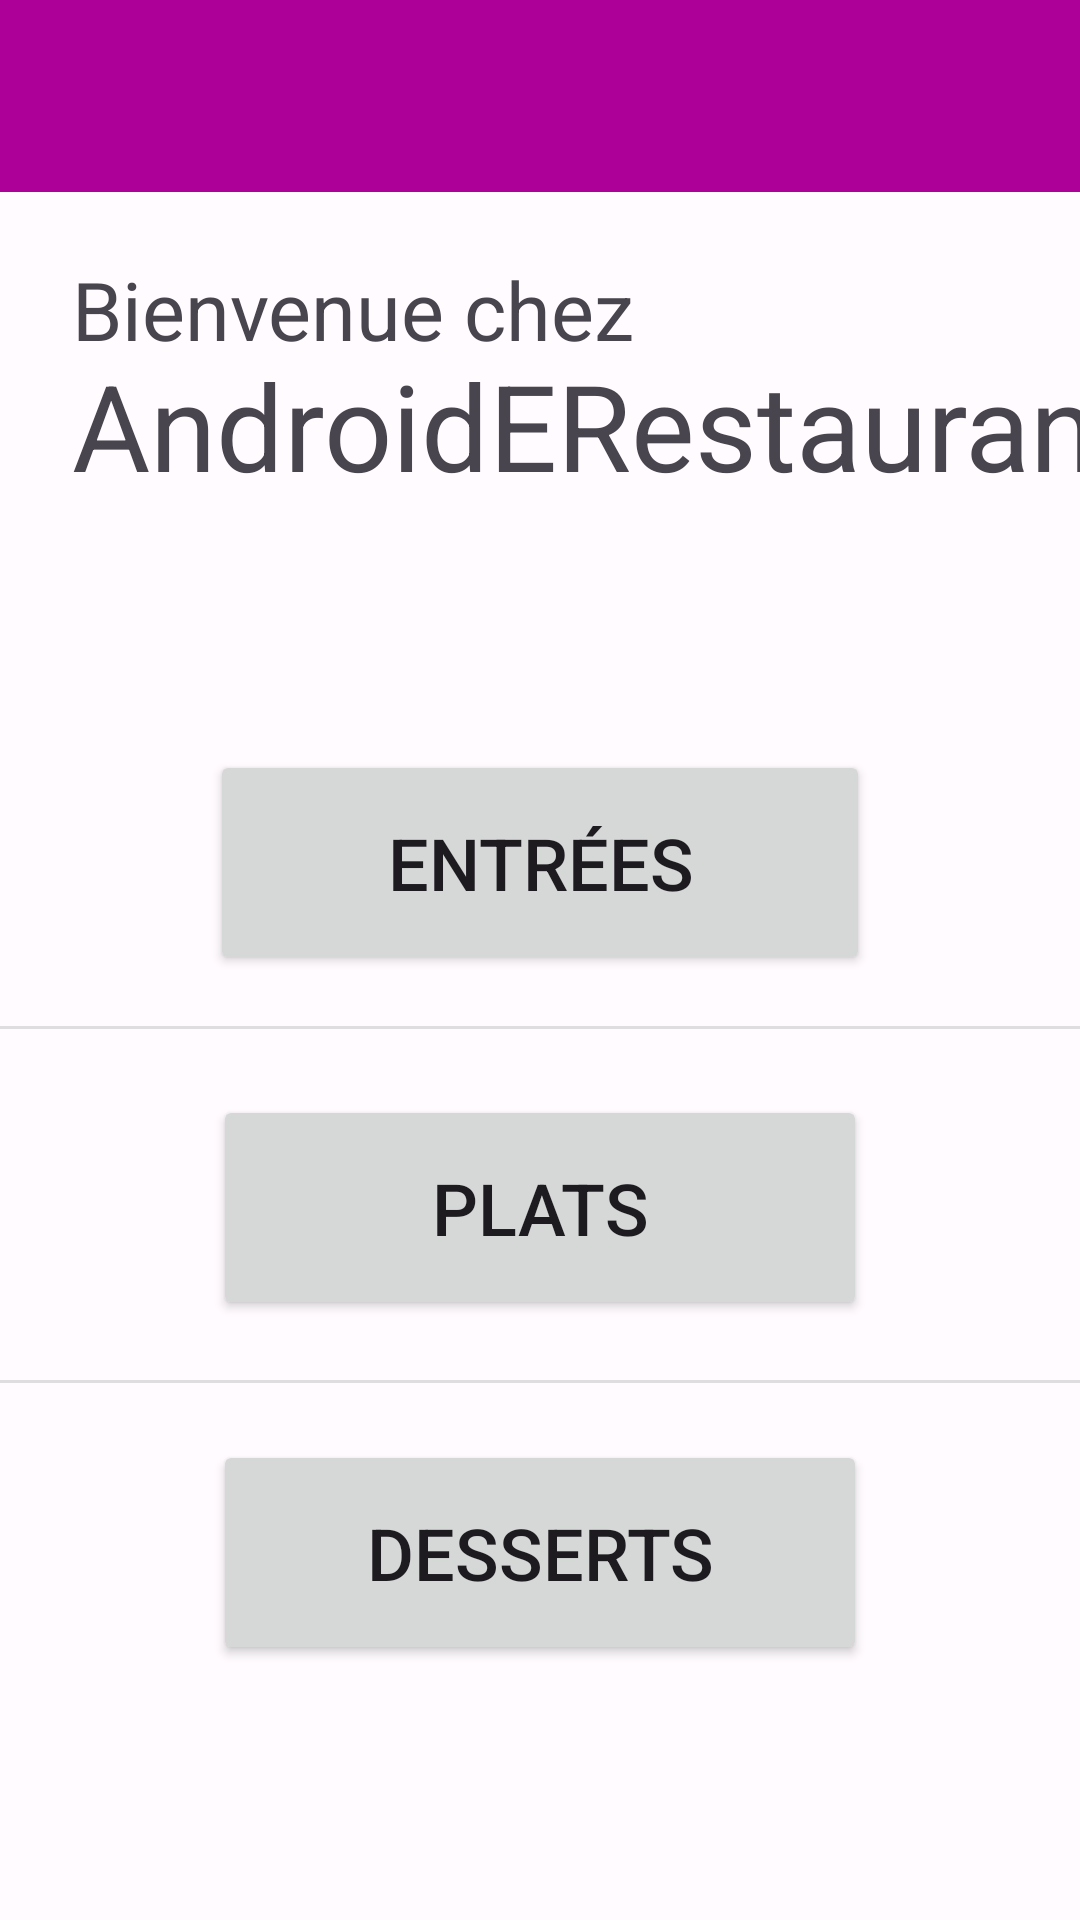

Layout XML and referenced resources for this Android screen:
<!-- AndroidManifest.xml: application theme AndroidERestaurant -->
<!-- res/layout/activity_home.xml -->
<?xml version="1.0" encoding="utf-8"?>
<androidx.constraintlayout.widget.ConstraintLayout
        xmlns:android="http://schemas.android.com/apk/res/android"
        xmlns:tools="http://schemas.android.com/tools"
        xmlns:app="http://schemas.android.com/apk/res-auto"
        android:layout_width="match_parent"
        android:layout_height="match_parent"
        tools:context=".activity.HomeActivity">
    <TextView
            android:layout_width="296dp"
            android:layout_height="30dp"
            android:text="Bienvenue chez"
            app:layout_constraintStart_toStartOf="parent"
            app:layout_constraintEnd_toEndOf="parent"
            android:id="@+id/textView2" app:layout_constraintHorizontal_bias="0.0"
            android:layout_marginBottom="135dp" app:layout_constraintBottom_toTopOf="@+id/buttonHomeEntrees"
            android:textSize="27sp" android:layout_marginStart="24dp"
            android:layout_marginTop="21dp" app:layout_constraintTop_toBottomOf="@+id/homeToolbar"/>
    <Button
            android:text="@string/plats"
            android:layout_width="0dp"
            android:layout_height="75dp" android:id="@+id/buttonHomePlats"
            app:layout_constraintEnd_toEndOf="parent"
            app:layout_constraintStart_toStartOf="parent"
            android:layout_marginStart="71dp" android:layout_marginEnd="71dp"
            app:layout_constraintHorizontal_bias="0.0" android:layout_marginTop="40dp"
            app:layout_constraintTop_toBottomOf="@+id/buttonHomeEntrees" android:textSize="24sp"/>
    <Button
            android:text="@string/entr_es"
            android:layout_width="0dp"
            android:layout_height="75dp" android:id="@+id/buttonHomeEntrees"
            app:layout_constraintEnd_toEndOf="parent"
            app:layout_constraintStart_toStartOf="parent"
            android:layout_marginStart="70dp" android:layout_marginEnd="70dp"
            app:layout_constraintHorizontal_bias="1.0" app:layout_constraintTop_toTopOf="parent"
            android:layout_marginTop="250dp" android:textSize="24sp"/>
    <Button
            android:text="@string/d_serts"
            android:layout_width="0dp"
            android:layout_height="75dp" android:id="@+id/buttonHomeDesserts"
            app:layout_constraintEnd_toEndOf="parent" app:layout_constraintStart_toStartOf="parent"
            android:layout_marginStart="71dp" android:layout_marginEnd="71dp"
            app:layout_constraintHorizontal_bias="0.0" android:layout_marginTop="40dp"
            app:layout_constraintTop_toBottomOf="@+id/buttonHomePlats" android:textSize="24sp"/>
    <TextView
            android:text="AndroidERestaurant"
            android:layout_width="wrap_content"
            android:layout_height="wrap_content" android:id="@+id/textView"
            android:textSize="40sp"
            app:layout_constraintStart_toStartOf="@+id/textView2"
            app:layout_constraintTop_toBottomOf="@+id/textView2"/>
    <View
            android:id="@+id/divider"
            android:layout_width="409dp"
            android:layout_height="1dp"
            android:background="?android:attr/listDivider"
            android:layout_marginTop="17dp"
            app:layout_constraintTop_toBottomOf="@+id/buttonHomeEntrees" app:layout_constraintEnd_toEndOf="parent"
            app:layout_constraintStart_toStartOf="parent"/>
    <View
            android:id="@+id/divider2"
            android:layout_width="409dp"
            android:layout_height="1dp"
            android:background="?android:attr/listDivider"
            android:layout_marginTop="20dp"
            app:layout_constraintTop_toBottomOf="@+id/buttonHomePlats" app:layout_constraintStart_toStartOf="parent"
            app:layout_constraintEnd_toEndOf="parent"/>
    <com.google.android.material.appbar.MaterialToolbar
            android:layout_width="0dp"
            android:layout_height="wrap_content"
            android:background="?attr/colorPrimary"
            android:theme="?attr/actionBarTheme"
            android:minHeight="?attr/actionBarSize"
            android:id="@+id/homeToolbar" app:layout_constraintTop_toTopOf="parent"
            app:layout_constraintEnd_toEndOf="parent"
            app:layout_constraintStart_toStartOf="parent"/>

</androidx.constraintlayout.widget.ConstraintLayout>
<!-- resources referenced by this layout -->
<resources>
  <string name="d_serts">Desserts</string>
  <string name="entr_es">Entrées</string>
  <string name="plats">Plats</string>
  <style name="AndroidERestaurant" parent="Theme.Material3.Light">
          <item name="colorPrimary">@color/md_theme_light_primary</item>
          <item name="colorOnPrimary">@color/md_theme_light_onPrimary</item>
          <item name="colorPrimaryContainer">@color/md_theme_light_primaryContainer</item>
          <item name="colorOnPrimaryContainer">@color/md_theme_light_onPrimaryContainer</item>
          <item name="colorSecondary">@color/md_theme_light_secondary</item>
          <item name="colorOnSecondary">@color/md_theme_light_onSecondary</item>
          <item name="colorSecondaryContainer">@color/md_theme_light_secondaryContainer</item>
          <item name="colorOnSecondaryContainer">@color/md_theme_light_onSecondaryContainer</item>
          <item name="colorTertiary">@color/md_theme_light_tertiary</item>
          <item name="colorOnTertiary">@color/md_theme_light_onTertiary</item>
          <item name="colorTertiaryContainer">@color/md_theme_light_tertiaryContainer</item>
          <item name="colorOnTertiaryContainer">@color/md_theme_light_onTertiaryContainer</item>
          <item name="colorError">@color/md_theme_light_error</item>
          <item name="colorErrorContainer">@color/md_theme_light_errorContainer</item>
          <item name="colorOnError">@color/md_theme_light_onError</item>
          <item name="colorOnErrorContainer">@color/md_theme_light_onErrorContainer</item>
          <item name="android:colorBackground">@color/md_theme_light_background</item>
          <item name="colorOnBackground">@color/md_theme_light_onBackground</item>
          <item name="colorSurface">@color/md_theme_light_surface</item>
          <item name="colorOnSurface">@color/md_theme_light_onSurface</item>
          <item name="colorSurfaceVariant">@color/md_theme_light_surfaceVariant</item>
          <item name="colorOnSurfaceVariant">@color/md_theme_light_onSurfaceVariant</item>
          <item name="colorOutline">@color/md_theme_light_outline</item>
          <item name="colorOnSurfaceInverse">@color/md_theme_light_inverseOnSurface</item>
          <item name="colorSurfaceInverse">@color/md_theme_light_inverseSurface</item>
          <item name="colorPrimaryInverse">@color/md_theme_light_inversePrimary</item>
      </style>
  <color name="md_theme_light_primary">#AD0099</color>
  <color name="md_theme_light_onPrimary">#FFFFFF</color>
  <color name="md_theme_light_primaryContainer">#FFD7F0</color>
  <color name="md_theme_light_onPrimaryContainer">#3A0032</color>
  <color name="md_theme_light_secondary">#4052C8</color>
  <color name="md_theme_light_onSecondary">#FFFFFF</color>
  <color name="md_theme_light_secondaryContainer">#DFE0FF</color>
  <color name="md_theme_light_onSecondaryContainer">#000C60</color>
  <color name="md_theme_light_tertiary">#815341</color>
  <color name="md_theme_light_onTertiary">#FFFFFF</color>
  <color name="md_theme_light_tertiaryContainer">#FFDBCE</color>
  <color name="md_theme_light_onTertiaryContainer">#321205</color>
  <color name="md_theme_light_error">#BA1A1A</color>
  <color name="md_theme_light_errorContainer">#FFDAD6</color>
  <color name="md_theme_light_onError">#FFFFFF</color>
  <color name="md_theme_light_onErrorContainer">#410002</color>
  <color name="md_theme_light_background">#FFFBFF</color>
  <color name="md_theme_light_onBackground">#1F1A1D</color>
  <color name="md_theme_light_surface">#FFFBFF</color>
  <color name="md_theme_light_onSurface">#1F1A1D</color>
  <color name="md_theme_light_surfaceVariant">#EFDEE6</color>
  <color name="md_theme_light_onSurfaceVariant">#4F444A</color>
  <color name="md_theme_light_outline">#81737B</color>
  <color name="md_theme_light_inverseOnSurface">#F8EEF1</color>
  <color name="md_theme_light_inverseSurface">#342F32</color>
  <color name="md_theme_light_inversePrimary">#FFACE7</color>
</resources>
